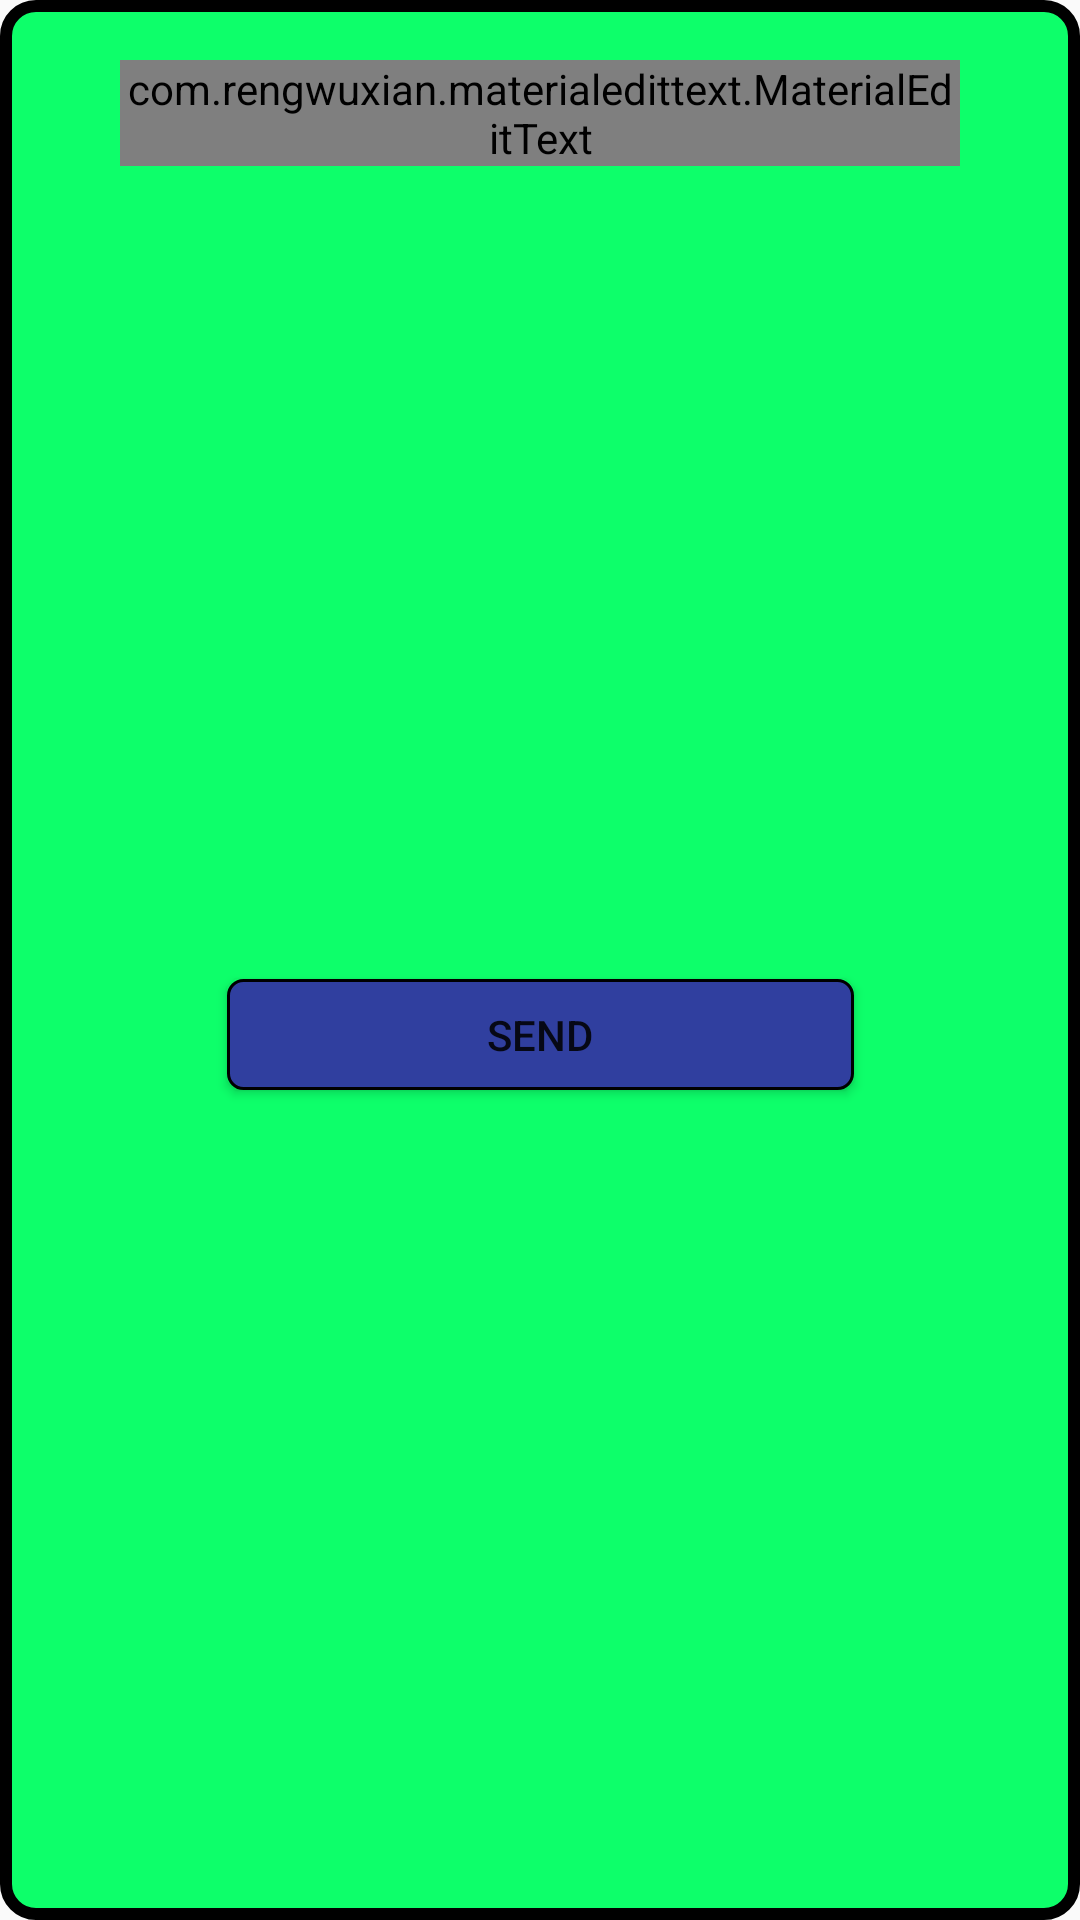

Reconstruct the res/layout file that produces this screen, plus the resources it refers to.
<!-- AndroidManifest.xml: application theme AppTheme.NoActionBar -->
<!-- res/layout/send_message_dialog.xml -->
<?xml version="1.0" encoding="utf-8"?>
<androidx.constraintlayout.widget.ConstraintLayout xmlns:android="http://schemas.android.com/apk/res/android"
    xmlns:app="http://schemas.android.com/apk/res-auto"
    xmlns:tools="http://schemas.android.com/tools"
    android:layout_width="match_parent"
    android:layout_height="wrap_content"
    android:background="@drawable/sign_in_dialog"
    android:padding="20dp">

    <com.rengwuxian.materialedittext.MaterialEditText
        android:id="@+id/etMessageDialog"
        android:layout_width="match_parent"
        android:layout_height="wrap_content"
        android:layout_margin="20dp"
        android:hint="@string/messageDialogHint"
        android:paddingStart="2dp"
        android:paddingEnd="2dp"
        tools:layout_editor_absoluteX="10dp"
        tools:layout_editor_absoluteY="10dp" />


    <Button
        android:id="@+id/btnSendMessage"
        android:layout_width="209dp"
        android:layout_height="37dp"
        android:layout_marginTop="24dp"
        android:layout_marginBottom="10dp"
        android:background="@drawable/sign_up_button"
        android:text="@string/send"
        android:textColor="@color/color_white_main"
        app:layout_constraintBottom_toBottomOf="parent"
        app:layout_constraintEnd_toEndOf="parent"
        app:layout_constraintStart_toStartOf="parent"
        app:layout_constraintTop_toBottomOf="@+id/etMessageDialog" />
</androidx.constraintlayout.widget.ConstraintLayout>
<!-- resources referenced by this layout -->
<resources>
  <!-- drawable sign_in_dialog (drawable) -->
  <?xml version="1.0" encoding="utf-8"?>
  <shape xmlns:android="http://schemas.android.com/apk/res/android"
      android:shape="rectangle">
      <corners android:radius="10dp" />
  <solid android:color="@color/background"/>
      <stroke
          android:width="4dp"
          android:color="@android:color/black" />
  
  </shape>
  <!-- drawable sign_up_button (drawable) -->
  <?xml version="1.0" encoding="utf-8"?>
  <shape xmlns:android="http://schemas.android.com/apk/res/android"
      android:shape="rectangle">
      <corners android:radius="5dp" />
      <solid android:color="@color/colorPrimaryDark" />
      <stroke
          android:width="1dp"
          android:color="@android:color/black" />
  
  </shape>
  <string name="messageDialogHint">Message.. </string>
  <string name="send">Send</string>
      
      // AdActivityDetails
  <style name="AppTheme.NoActionBar">
          <item name="windowActionBar">false</item>
          <item name="windowNoTitle">true</item>
      </style>
  <color name="background">#0DFF6A</color>
  <color name="colorPrimaryDark">#303F9F</color>
</resources>
